36-way image classification set "resized" from GitHub (Cerisesss/projet_final_deep_learning); label vocabulary: apple, banana, beetroot, bell pepper, cabbage, capsicum, carrot, cauliflower, chilli pepper, corn, cucumber, eggplant, garlic, ginger, grapes, jalepeno, kiwi, lemon, lettuce, mango, onion, orange, paprika, pear, peas, pineapple, pomegranate, potato, raddish, soy beans, spinach, sweet corn, sweet potato, tomato, turnip, watermelon.

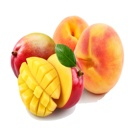
Label: mango

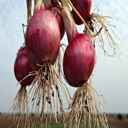
Label: onion

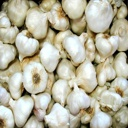
Label: garlic

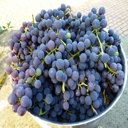
Label: grapes

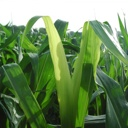
Label: corn

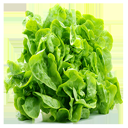
Label: lettuce
